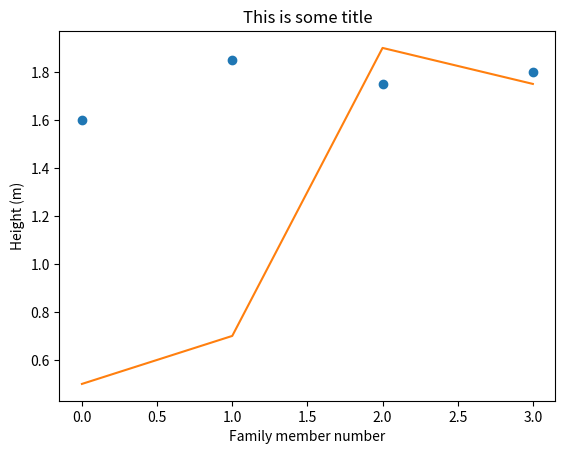

The matplotlib source for this figure:
from numpy import zeros
import matplotlib.pyplot as plt

h = zeros(4)
h[0] = 1.60; h[1] = 1.85; h[2] = 1.75; h[3] = 1.80
H = zeros(4)
H[0] = 0.50; H[1] = 0.70; H[2] = 1.90; H[3] = 1.75

family_member_no = zeros(4)
family_member_no[0] = 0; family_member_no[1] = 1
family_member_no[2] = 2; family_member_no[3] = 3

plt.plot(family_member_no, h, 'o', family_member_no, H)
plt.xlabel('Family member number')
plt.ylabel('Height (m)')
plt.title('This is some title')
plt.show()